Photos from the image-classification dataset "data" in the GitHub repository arata-toya/pai-final-patrol. Its 3 classes are: crack, normal, stain.

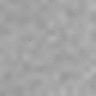
Label: normal

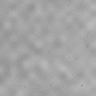
Label: normal

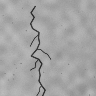
Label: crack

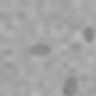
Label: stain

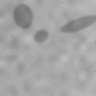
Label: stain

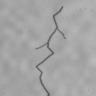
Label: crack
